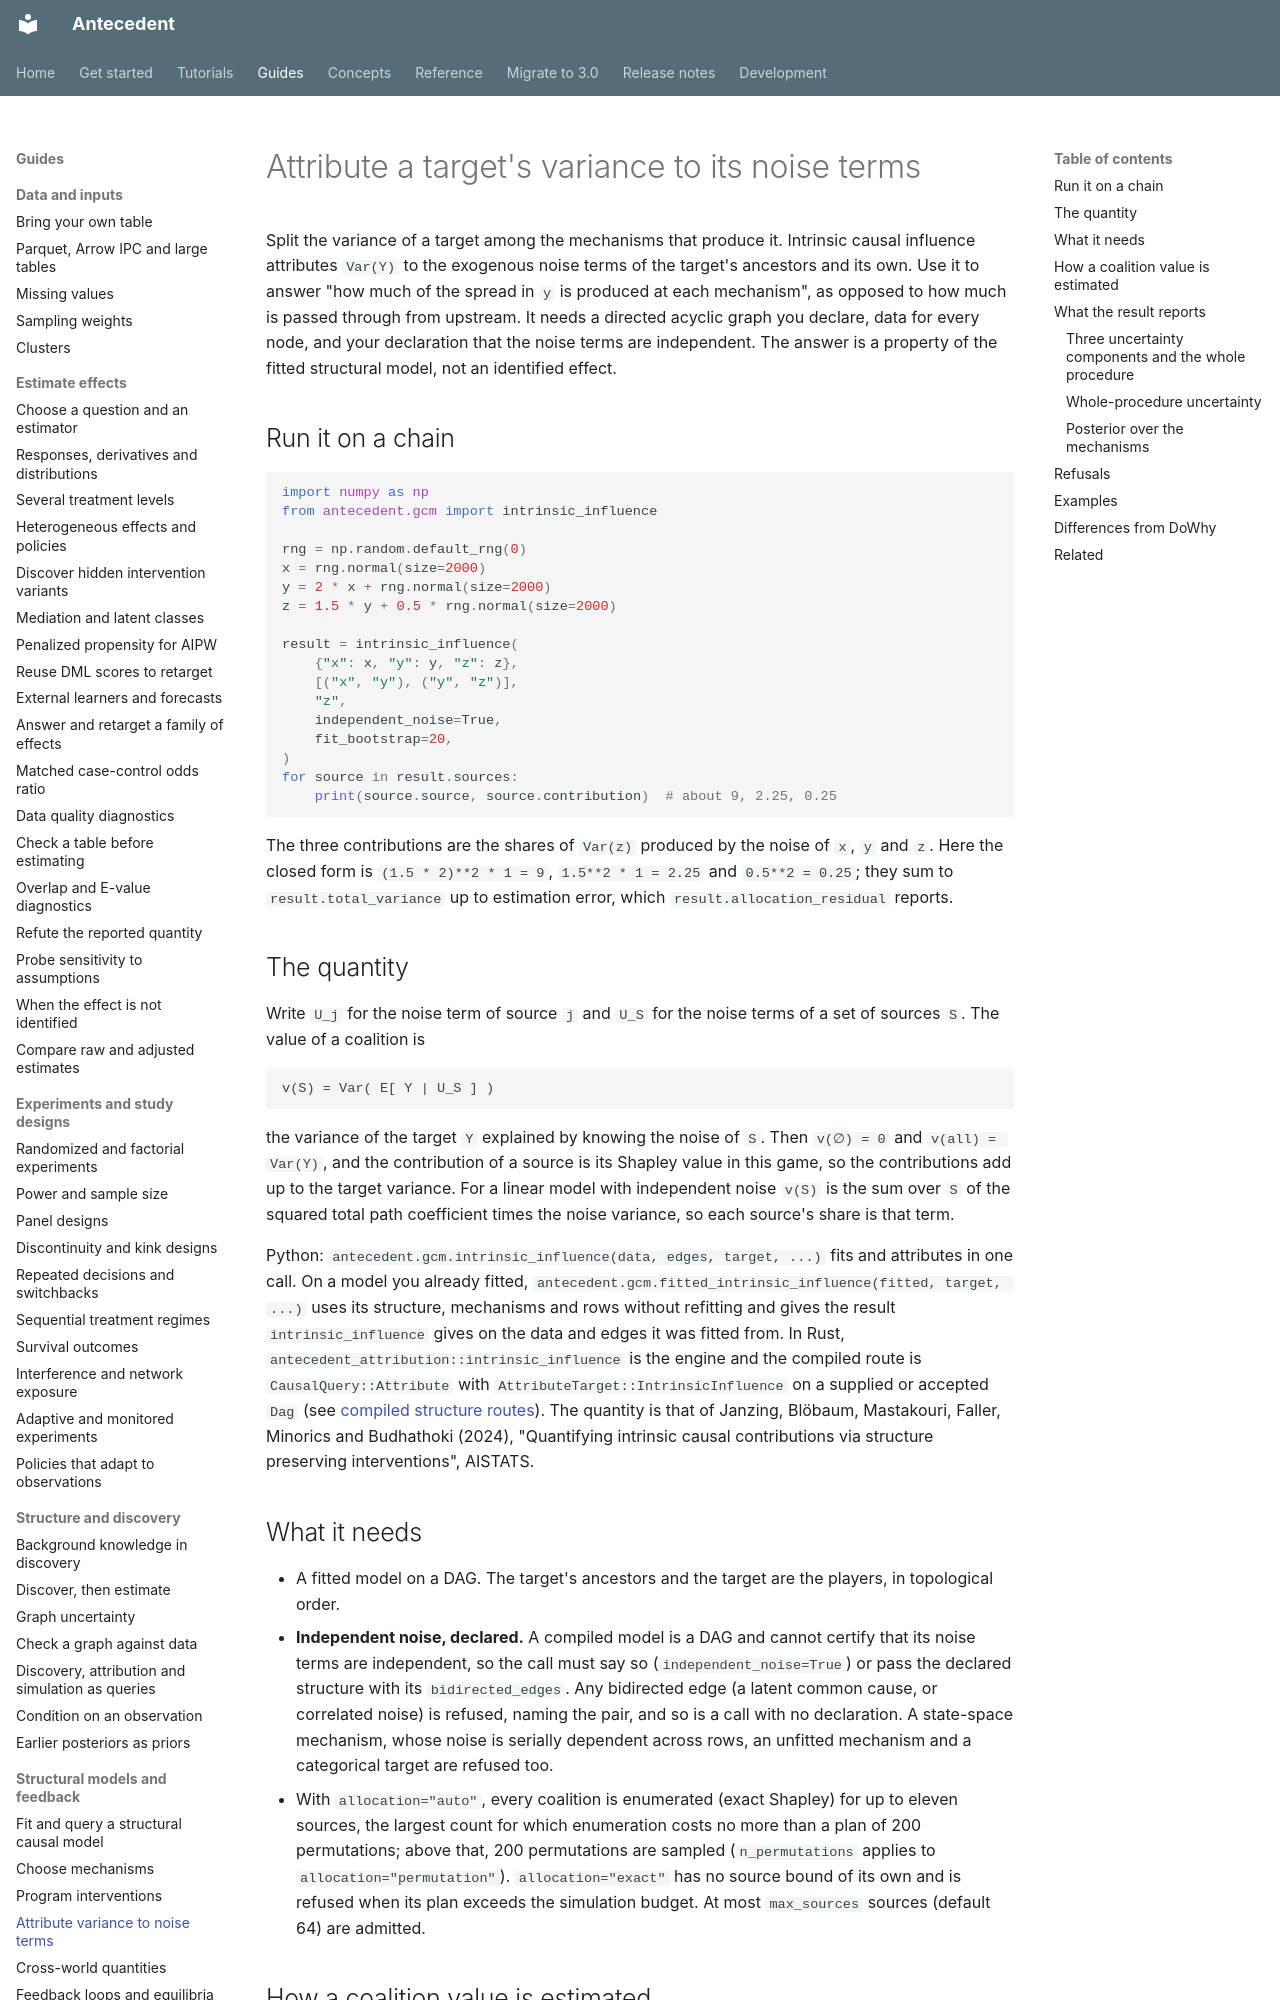

repository: iridae-dev/antecedent · page: guides/intrinsic-influence/index.html · generator: mkdocs

# Attribute a target's variance to its noise terms

Split the variance of a target among the mechanisms that produce it. Intrinsic causal influence
attributes `Var(Y)` to the exogenous noise terms of the target's ancestors and its own. Use it to
answer "how much of the spread in `y` is produced at each mechanism", as opposed to how much is
passed through from upstream. It needs a directed acyclic graph you declare, data for every node,
and your declaration that the noise terms are independent. The answer is a property of the
fitted structural model, not an identified effect.

## Run it on a chain

```python
import numpy as np
from antecedent.gcm import intrinsic_influence

rng = np.random.default_rng(0)
x = rng.normal(size=2000)
y = 2 * x + rng.normal(size=2000)
z = 1.5 * y + 0.5 * rng.normal(size=2000)

result = intrinsic_influence(
    {"x": x, "y": y, "z": z},
    [("x", "y"), ("y", "z")],
    "z",
    independent_noise=True,
    fit_bootstrap=20,
)
for source in result.sources:
    print(source.source, source.contribution)  # about 9, 2.25, 0.25
```

The three contributions are the shares of `Var(z)` produced by the noise of `x`, `y` and `z`.
Here the closed form is `(1.5 * 2)**2 * 1 = 9`, `1.5**2 * 1 = 2.25` and `0.5**2 = 0.25`; they sum
to `result.total_variance` up to estimation error, which `result.allocation_residual` reports.

## The quantity

Write `U_j` for the noise term of source `j` and `U_S` for the noise terms of a set of sources
`S`. The value of a coalition is

    v(S) = Var( E[ Y | U_S ] )

the variance of the target `Y` explained by knowing the noise of `S`. Then `v(∅) = 0` and
`v(all) = Var(Y)`, and the contribution of a source is its Shapley value in this game, so the
contributions add up to the target variance. For a linear model with independent noise `v(S)` is
the sum over `S` of the squared total path coefficient times the noise variance, so each
source's share is that term.

Python: `antecedent.gcm.intrinsic_influence(data, edges, target, ...)` fits and attributes in one call. On a model you already fitted, `antecedent.gcm.fitted_intrinsic_influence(fitted, target, ...)` uses its structure, mechanisms and rows without refitting and gives the result `intrinsic_influence` gives on the data and edges it was fitted from. In Rust, `antecedent_attribution::intrinsic_influence` is the engine and the compiled route is `CausalQuery::Attribute` with `AttributeTarget::IntrinsicInfluence` on a supplied or accepted `Dag` (see [compiled structure routes](compiled-structure-routes.md)). The quantity is that of Janzing, Blöbaum, Mastakouri, Faller, Minorics and Budhathoki (2024), "Quantifying intrinsic causal contributions via structure preserving interventions", AISTATS.

## What it needs

- A fitted model on a DAG. The target's ancestors and the target are the players, in
  topological order.
- **Independent noise, declared.** A compiled model is a DAG and cannot certify that its
  noise terms are independent, so the call must say so (`independent_noise=True`) or pass
  the declared structure with its `bidirected_edges`. Any bidirected edge (a latent common
  cause, or correlated noise) is refused, naming the pair, and so is a call with no
  declaration. A state-space mechanism, whose noise is serially dependent across rows, an
  unfitted mechanism and a categorical target are refused too.
- With `allocation="auto"`, every coalition is enumerated (exact Shapley) for up to eleven
  sources, the largest count for which enumeration costs no more than a plan of 200
  permutations; above that, 200 permutations are sampled (`n_permutations` applies to
  `allocation="permutation"`). `allocation="exact"`
  has no source bound of its own and is refused when its plan exceeds the simulation budget.
  At most `max_sources` sources (default 64) are admitted.
